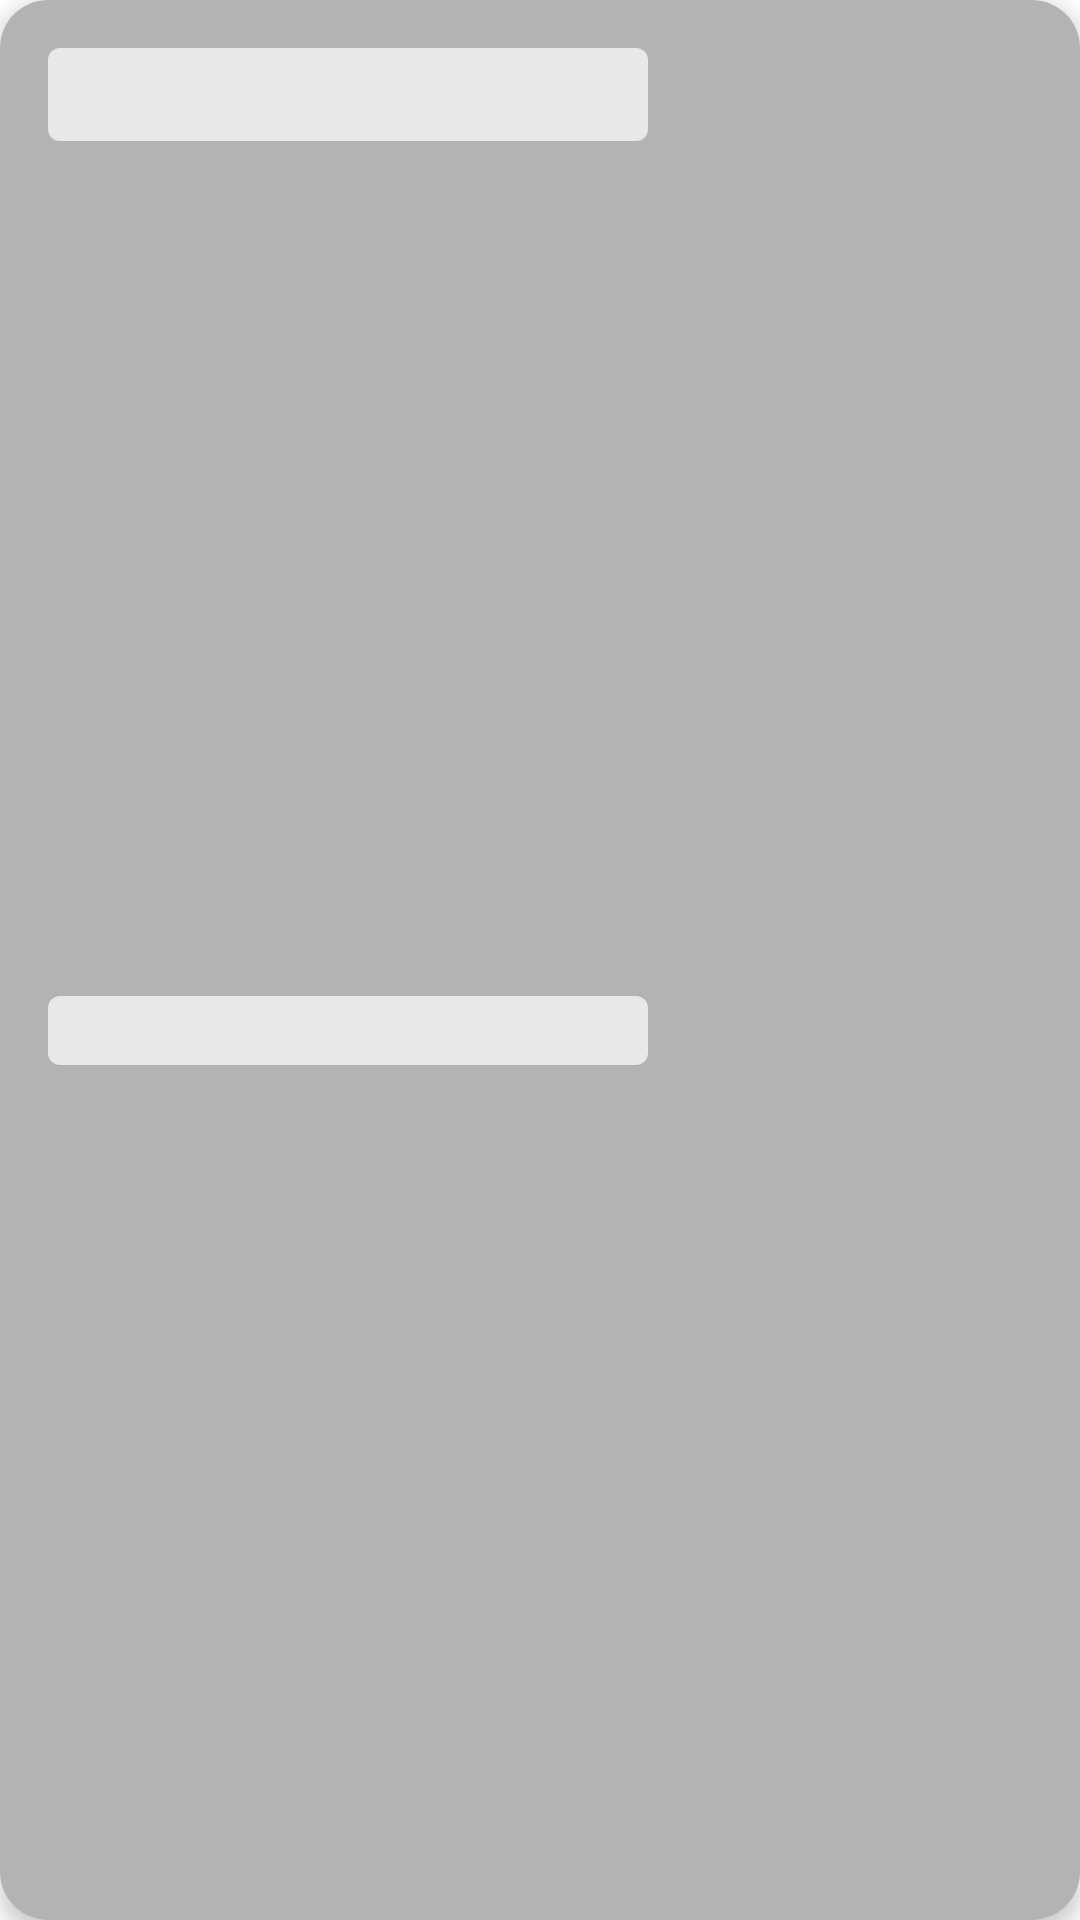

This screen was rendered from an Android layout file. Write that file and the resources it references.
<!-- AndroidManifest.xml: application theme Theme.RightNews -->
<!-- res/layout/shimmer_latest_news_banner.xml -->
<?xml version="1.0" encoding="utf-8"?>
<androidx.cardview.widget.CardView xmlns:android="http://schemas.android.com/apk/res/android"
    xmlns:app="http://schemas.android.com/apk/res-auto"
    xmlns:tools="http://schemas.android.com/tools"
    android:id="@+id/card_container"
    android:layout_width="match_parent"
    android:layout_height="match_parent"
    android:layout_margin="@dimen/default_margin"
    app:cardCornerRadius="@dimen/card_default_corner_radius"
    app:cardElevation="@dimen/card_view_default_elevation">

    <androidx.constraintlayout.widget.ConstraintLayout
        android:layout_width="match_parent"
        android:layout_height="match_parent">

        <ImageView
            android:id="@+id/banner_news_image"
            android:layout_width="match_parent"
            android:layout_height="match_parent"
            android:background="@color/shimmer_color"
            android:contentDescription="@string/banner_image_cd"
            android:scaleType="centerCrop"
            tools:layout_editor_absoluteX="0dp"
            tools:layout_editor_absoluteY="0dp" />

        <androidx.constraintlayout.widget.Guideline
            android:id="@+id/guideline"
            android:layout_width="wrap_content"
            android:layout_height="wrap_content"
            android:orientation="horizontal"
            app:layout_constraintGuide_begin="55dp" />

        <androidx.constraintlayout.widget.Guideline
            android:id="@+id/guideline2"
            android:layout_width="wrap_content"
            android:layout_height="wrap_content"
            android:orientation="vertical"
            app:layout_constraintGuide_begin="@dimen/banner_constraint_vertical_guideline" />

        <TextView
            android:id="@+id/banner_news_title"
            android:layout_width="@dimen/placeholder_large"
            android:layout_height="wrap_content"
            android:layout_margin="@dimen/default_margin"
            android:layout_marginTop="@dimen/small_margin"
            android:layout_marginEnd="@dimen/default_margin"
            android:background="@drawable/banner_background"
            android:padding="@dimen/extra_small_padding"
            android:textAppearance="@style/TextAppearance.RightNews.Headline6.Bold"
            app:layout_constraintEnd_toStartOf="@id/guideline2"
            app:layout_constraintHorizontal_bias="0.0"
            app:layout_constraintStart_toStartOf="parent"
            app:layout_constraintTop_toTopOf="parent" />

        <TextView
            android:id="@+id/banner_news_description"
            android:layout_width="@dimen/placeholder_large"
            android:layout_height="wrap_content"
            android:layout_marginTop="@dimen/small_margin"
            android:layout_marginEnd="@dimen/default_margin"
            android:layout_marginBottom="@dimen/small_margin"
            android:background="@drawable/banner_background"
            android:padding="@dimen/extra_small_padding"
            android:textAppearance="@style/TextAppearance.RightNews.Subtitle2"
            app:layout_constraintBottom_toBottomOf="parent"
            app:layout_constraintEnd_toStartOf="@id/guideline2"
            app:layout_constraintHorizontal_bias="0.0"
            app:layout_constraintStart_toStartOf="@id/banner_news_title"
            app:layout_constraintTop_toBottomOf="@id/banner_news_title" />

    </androidx.constraintlayout.widget.ConstraintLayout>

</androidx.cardview.widget.CardView>
<!-- resources referenced by this layout -->
<resources>
  <color name="shimmer_color">#B3B3B3</color>
  <dimen name="banner_constraint_vertical_guideline">300dp</dimen>
  <dimen name="card_default_corner_radius">16dp</dimen>
  <dimen name="card_view_default_elevation">4dp</dimen>
  <dimen name="default_margin">16dp</dimen>
  <dimen name="extra_small_padding">2dp</dimen>
  <dimen name="placeholder_large">200dp</dimen>
  <dimen name="small_margin">8dp</dimen>
  <!-- drawable banner_background (drawable) -->
  <?xml version="1.0" encoding="utf-8"?>
  <shape xmlns:android="http://schemas.android.com/apk/res/android" android:shape="rectangle">
      <solid android:color="@color/color_surface_70" />
      <corners android:radius="4dp"/>
  </shape>
  <string name="banner_image_cd">Banner image</string>
  <style name="TextAppearance.RightNews.Headline6.Bold" parent="TextAppearance.MaterialComponents.Headline6">
          <item name="fontFamily">@font/montserrat_bold</item>
          <item name="android:fontFamily">@font/montserrat</item>
          <item name="android:textSize">20sp</item>
      </style>
  <style name="TextAppearance.RightNews.Subtitle2" parent="TextAppearance.MaterialComponents.Subtitle2">
          <item name="fontFamily">@font/montserrat</item>
          <item name="android:fontFamily">@font/montserrat</item>
          <item name="android:textSize">14sp</item>
      </style>
  <color name="red_500">#FFFF1525</color>
  <color name="red_700">#FFDE0020</color>
  <color name="white">#FFFFFFFF</color>
  <color name="blue_200">#FF8AC7FF</color>
  <color name="blue_700">#FF146DEA</color>
  <color name="black">#FF000000</color>
  <style name="Widget.RightNews.Toolbar" parent="Widget.MaterialComponents.Toolbar.Surface">
          <item name="materialThemeOverlay">@style/ThemeOverlay.RightNews.Toolbar</item>
          <item name="titleTextAppearance">@style/TextAppearance.RightNews.Headline6</item>
          <item name="subtitleTextAppearance">@style/TextAppearance.RightNews.Subtitle1</item>
      </style>
  <style name="Widget.RightNews.AppBarLayout" parent="Widget.MaterialComponents.AppBarLayout.Surface">
          <item name="titleTextAppearance">@style/TextAppearance.RightNews.Headline6</item>
          <item name="subtitleTextAppearance">@style/TextAppearance.RightNews.Subtitle1</item>
      </style>
  <style name="Widget.RightNews.FloatingActionButton" parent="Widget.MaterialComponents.FloatingActionButton">
          <item name="materialThemeOverlay">@style/ThemeOverlay.RightNews.FloatingActionButton</item>
      </style>
  <style name="ThemeOverlay.RightNews.Toolbar" parent="">
          <item name="colorPrimary">?attr/colorPrimary</item>
          <item name="colorPrimaryVariant">?attr/colorPrimaryVariant</item>
          <item name="colorOnPrimary">?attr/colorOnPrimary</item>
      </style>
  <style name="TextAppearance.RightNews.Headline6" parent="TextAppearance.MaterialComponents.Headline6">
          <item name="fontFamily">@font/montserrat</item>
          <item name="android:fontFamily">@font/montserrat</item>
          <item name="android:textSize">20sp</item>
      </style>
  <style name="TextAppearance.RightNews.Subtitle1" parent="TextAppearance.MaterialComponents.Subtitle1">
          <item name="fontFamily">@font/montserrat</item>
          <item name="android:fontFamily">@font/montserrat</item>
          <item name="android:textSize">16sp</item>
      </style>
  <style name="ThemeOverlay.RightNews.FloatingActionButton" parent="">
          <item name="colorSecondary">@color/color_primary_90</item>
          <item name="colorOnSecondary">?attr/colorOnPrimary</item>
      </style>
  <style name="TextAppearance.RightNews.Body2" parent="TextAppearance.MaterialComponents.Body2">
          <item name="fontFamily">@font/nunito</item>
          <item name="android:fontFamily">@font/nunito</item>
          <item name="android:textSize">15sp</item>
      </style>
</resources>
